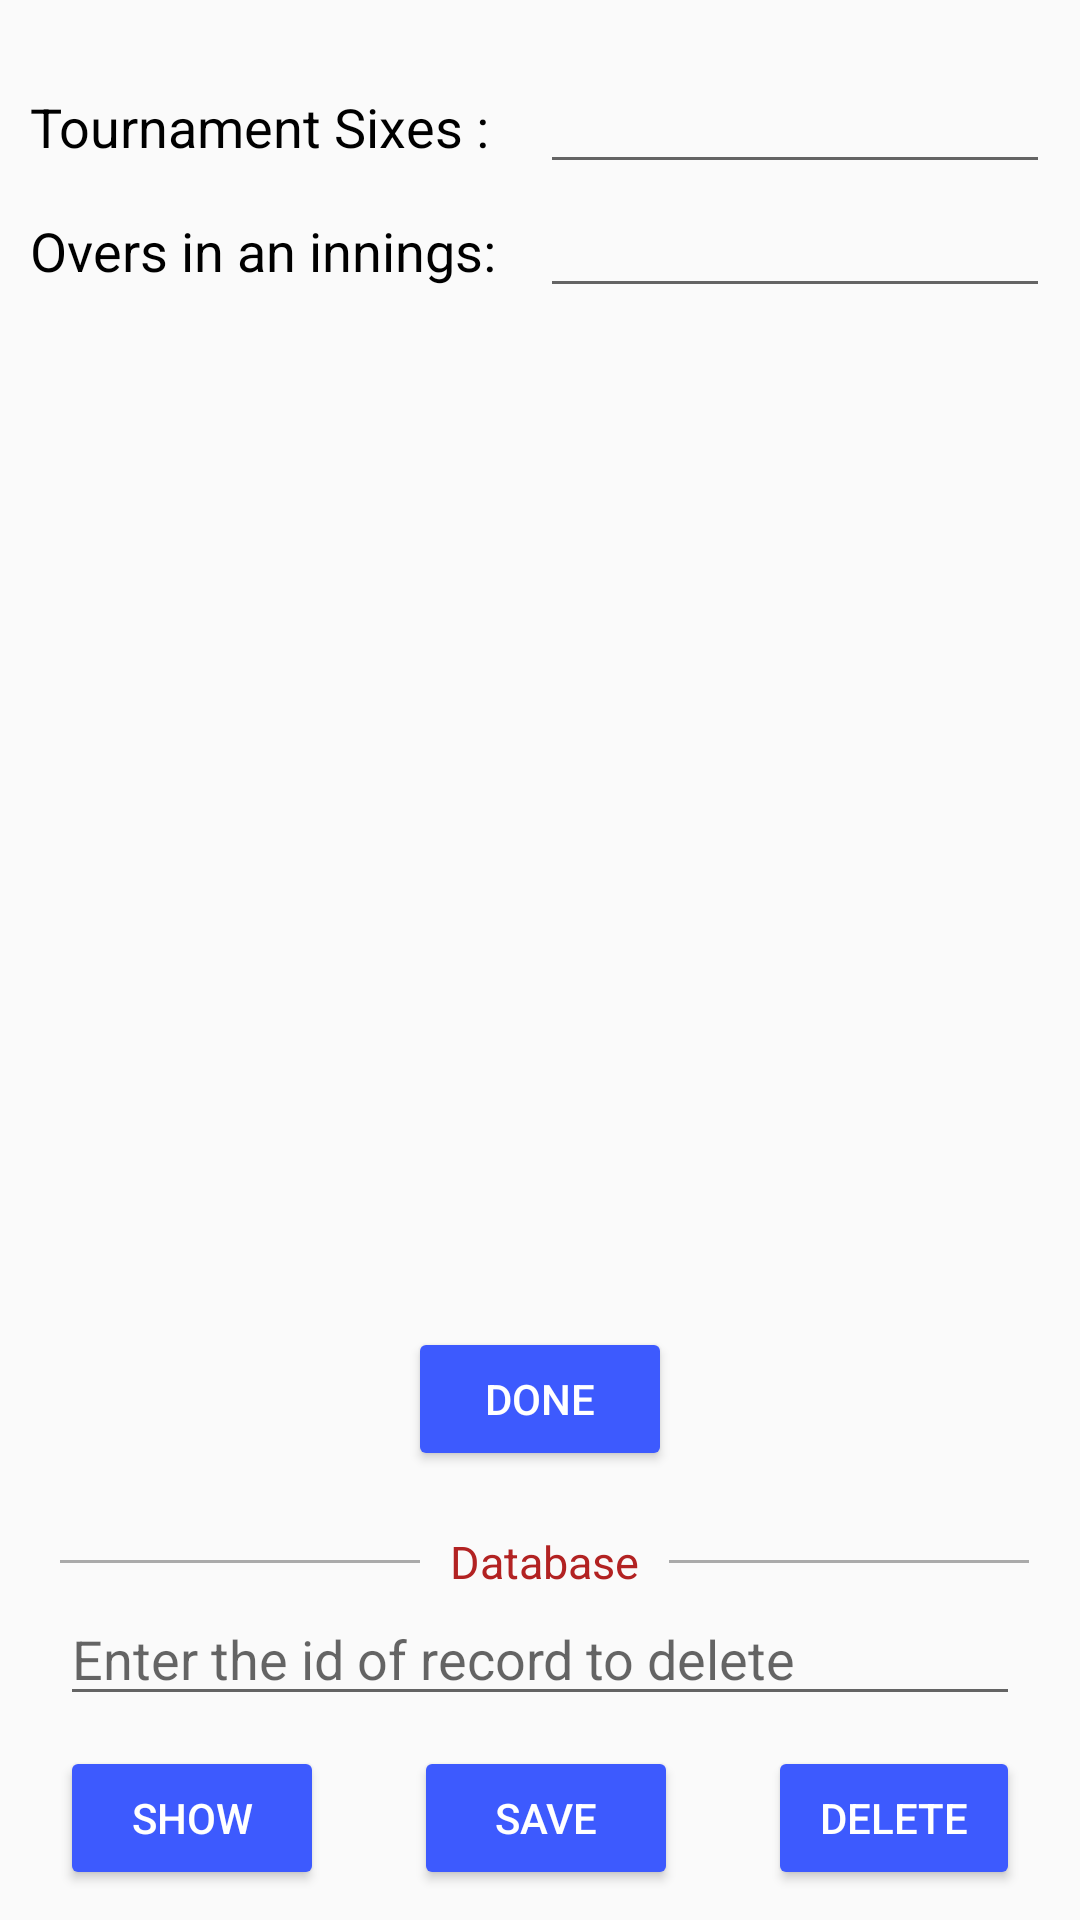

Reconstruct the res/layout file that produces this screen, plus the resources it refers to.
<!-- AndroidManifest.xml: application theme AppTheme4 -->
<!-- res/layout/activity_user.xml -->
<?xml version="1.0" encoding="utf-8"?>
<RelativeLayout xmlns:tools="http://schemas.android.com/tools"
    xmlns:android="http://schemas.android.com/apk/res/android"
    android:layout_width="match_parent"
    android:layout_height="match_parent"
    tools:context="com.example.android.cricket.UserActivity">

    <LinearLayout
        android:layout_width="match_parent"
        android:layout_height="wrap_content"
        android:id="@+id/lay1"
        android:layout_marginTop="20dp"
        android:layout_marginLeft="10dp"
        android:layout_marginRight="10dp">

        <TextView
            android:layout_width="0dp"
            android:layout_height="wrap_content"
            android:layout_weight="1"
            android:text="Tournament Sixes : "
            android:textColor="#000000"
            android:textSize="18sp" />

        <EditText
            android:layout_width="0dp"
            android:layout_height="wrap_content"
            android:layout_weight="1"
            android:textColor="#000000"
            android:inputType="number"
            android:id="@+id/tsixes_tv"
            />

    </LinearLayout>
    <LinearLayout
        android:layout_width="match_parent"
        android:layout_height="wrap_content"
        android:id="@+id/lay2"
        android:layout_below="@id/lay1"
        android:layout_marginLeft="10dp"
        android:layout_marginRight="10dp"
        >
        <TextView
            android:layout_width="0dp"
            android:layout_height="wrap_content"
            android:layout_weight="1"
            android:text="Overs in an innings: "
            android:textColor="#000000"
            android:textSize="18sp"/>

        <EditText
            android:layout_width="0dp"
            android:layout_height="wrap_content"
            android:layout_weight="1"
            android:textColor="#000000"
            android:inputType="number"
            android:id="@+id/pOvers_tv"
            />

    </LinearLayout>
    <ScrollView
        android:layout_width="match_parent"
        android:layout_height="match_parent"
        android:layout_below="@id/lay2"
        android:layout_above="@id/lay3">


    <TextView
        android:layout_width="match_parent"
        android:layout_height="wrap_content"
        android:id="@+id/db_tv"
        />
    </ScrollView>


    <LinearLayout
        android:layout_width="match_parent"
        android:layout_height="wrap_content"
        android:layout_alignParentBottom="true"
        android:orientation="vertical"
        android:id="@+id/lay3">


        <Button
            android:id="@+id/button"
            android:layout_width="wrap_content"
            android:layout_height="wrap_content"
            android:layout_gravity="center"
            android:layout_marginTop="10dp"
            android:layout_marginBottom="20dp"
            android:onClick="done"
            android:text="Done"
            android:textColor="#FFFFFF" />

    <LinearLayout
        android:layout_width="match_parent"
        android:layout_height="wrap_content"
        android:layout_marginLeft="10dp"
        android:layout_marginRight="10dp">
        <View
            android:layout_width="120dp"
            android:layout_height="1dp"
            android:background="@android:color/darker_gray"
            android:layout_marginLeft="10dp"
            android:layout_marginRight="10dp"
            android:layout_gravity="center"
            />
        <TextView
            android:layout_width="wrap_content"
            android:layout_height="wrap_content"
            android:text="Database"
            android:textSize="15sp"
            android:textColor="#b22222"/>
        <View
            android:layout_width="120dp"
            android:layout_height="1dp"
            android:background="@android:color/darker_gray"
            android:layout_marginLeft="10dp"
            android:layout_marginRight="10dp"
            android:layout_gravity="center"
            />
    </LinearLayout>
        <EditText
            android:layout_width="match_parent"
            android:layout_height="wrap_content"
            android:layout_marginLeft="20dp"
            android:layout_marginRight="20dp"
            android:textColor="#808080"
            android:inputType="number"
            android:hint="Enter the id of record to delete"
            android:id="@+id/delId_tv"
            />
    <LinearLayout
        android:layout_width="match_parent"
        android:layout_height="wrap_content"

        android:layout_margin="10dp">

        <Button
            android:id="@+id/ShowDb"
            android:layout_width="wrap_content"
            android:layout_height="wrap_content"
            android:onClick="showDb"
            android:text="Show"
            android:layout_marginLeft="10dp"/>

        <Button
            android:id="@+id/saveDb"
            android:layout_width="wrap_content"
            android:layout_height="wrap_content"
            android:onClick="saveDb"
            android:layout_marginLeft="30dp"
            android:layout_marginRight="30dp"
            android:text="Save"
            />


    <Button
        android:id="@+id/DelDb"
        android:layout_width="wrap_content"
        android:layout_height="wrap_content"
        android:onClick="delDb"
        android:text="Delete"
        android:layout_marginRight="10dp"
        />
    </LinearLayout>
    </LinearLayout>

</RelativeLayout>
<!-- resources referenced by this layout -->
<resources>
  <style name="AppTheme4" parent="Theme.AppCompat.Light">
          
          <item name="colorPrimary">#3F51B5</item>
          <item name="colorPrimaryDark">#303F9F</item>
          <item name="android:textColorPrimary">#FFFFFF</item>
          
          <item name="colorButtonNormal">#3D5AFE</item>
      </style>
</resources>
